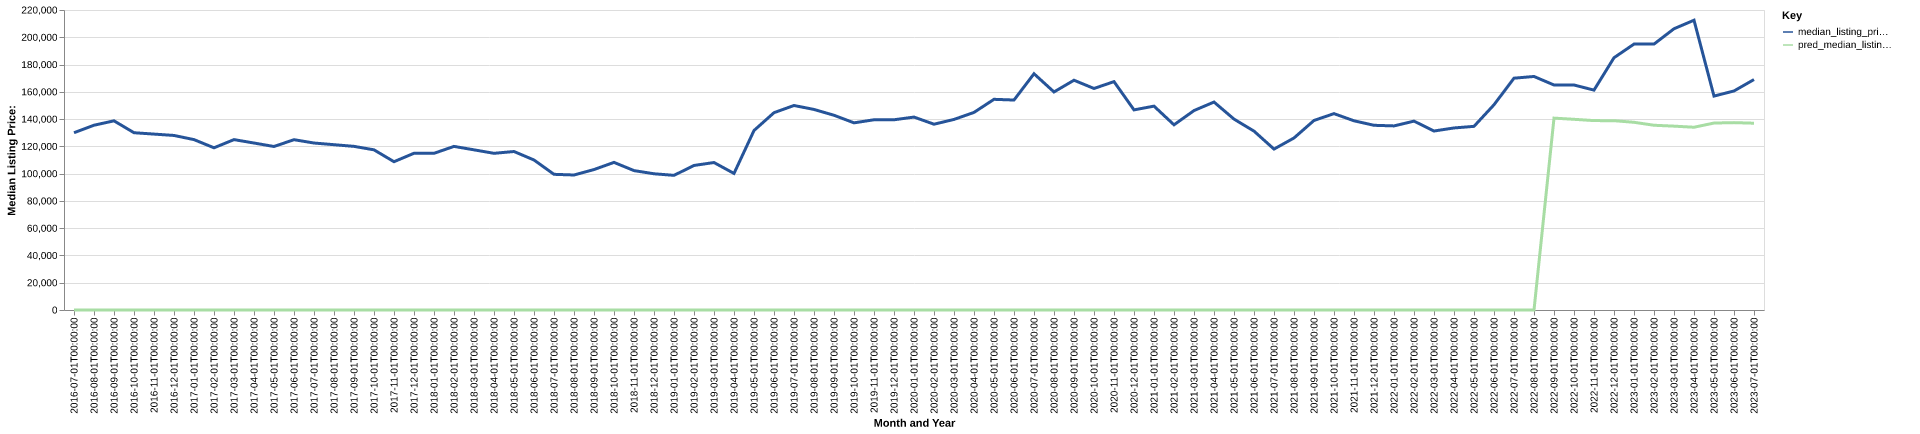

Source data for this figure (header and first rows):
date, time_idx, median_listing_price, thirty_year_interest_rate_five, month, county_name, active_listing_count, median_days_on_market, pred_median_listing_price, month_year
2016-07-01, 0, 130000, 3.72, 7, Grants, NM, 100.0, 115.0, 0, Jul-2016
2016-08-01, 1, 135500, 3.73, 8, Grants, NM, 101.0, 124.0, 0, Aug-2016
2016-09-01, 2, 138725, 3.66, 9, Grants, NM, 100.0, 122.0, 0, Sep-2016
2016-10-01, 3, 130000, 3.64, 10, Grants, NM, 96.0, 129.0, 0, Oct-2016
2016-11-01, 4, 129000, 3.66, 11, Grants, NM, 90.0, 145.0, 0, Nov-2016
2016-12-01, 5, 128000, 3.48, 12, Grants, NM, 79.0, 163.0, 0, Dec-2016
2017-01-01, 6, 124950, 3.45, 1, Grants, NM, 83.0, 173.0, 0, Jan-2017
2017-02-01, 7, 118950, 3.5, 2, Grants, NM, 79.0, 170.0, 0, Feb-2017
2017-03-01, 8, 124950, 3.52, 3, Grants, NM, 80.0, 170.0, 0, Mar-2017
2017-04-01, 9, 122450, 4.03, 4, Grants, NM, 80.0, 134.0, 0, Apr-2017
2017-05-01, 10, 119900, 4.32, 5, Grants, NM, 80.0, 133.0, 0, May-2017
2017-06-01, 11, 124900, 4.2, 6, Grants, NM, 76.0, 120.0, 0, Jun-2017
2017-07-01, 12, 122450, 4.19, 7, Grants, NM, 76.0, 100.0, 0, Jul-2017
2017-08-01, 13, 121225, 4.3, 8, Grants, NM, 74.0, 107.0, 0, Aug-2017
2017-09-01, 14, 120000, 4.1, 9, Grants, NM, 68.0, 104.0, 0, Sep-2017
2017-10-01, 15, 117450, 4.05, 10, Grants, NM, 69.0, 109.0, 0, Oct-2017
2017-11-01, 16, 108749, 3.94, 11, Grants, NM, 71.0, 121.0, 0, Nov-2017
2017-12-01, 17, 114950, 4.03, 12, Grants, NM, 74.0, 130.0, 0, Dec-2017
2018-01-01, 18, 114900, 3.93, 1, Grants, NM, 70.0, 134.0, 0, Jan-2018
2018-02-01, 19, 119975, 3.83, 2, Grants, NM, 64.0, 155.0, 0, Feb-2018
2018-03-01, 20, 117450, 3.94, 3, Grants, NM, 65.0, 143.0, 0, Mar-2018
2018-04-01, 21, 114900, 3.95, 4, Grants, NM, 70.0, 121.0, 0, Apr-2018
2018-05-01, 22, 116225, 3.99, 5, Grants, NM, 65.0, 135.0, 0, May-2018
2018-06-01, 23, 110000, 4.15, 6, Grants, NM, 59.0, 121.0, 0, Jun-2018
2018-07-01, 24, 99500, 4.4, 7, Grants, NM, 62.0, 114.0, 0, Jul-2018
2018-08-01, 25, 99000, 4.46, 8, Grants, NM, 64.0, 68.0, 0, Aug-2018
2018-09-01, 26, 103000, 4.58, 9, Grants, NM, 61.0, 85.0, 0, Sep-2018
2018-10-01, 27, 108250, 4.66, 10, Grants, NM, 58.0, 98.0, 0, Oct-2018
2018-11-01, 28, 102225, 4.62, 11, Grants, NM, 64.0, 105.0, 0, Nov-2018
2018-12-01, 29, 99900, 4.54, 12, Grants, NM, 59.0, 121.0, 0, Dec-2018
2019-01-01, 30, 98750, 4.6, 1, Grants, NM, 56.0, 130.0, 0, Jan-2019
2019-02-01, 31, 106000, 4.72, 2, Grants, NM, 55.0, 132.0, 0, Feb-2019
2019-03-01, 32, 108143, 4.9, 3, Grants, NM, 56.0, 144.0, 0, Mar-2019
2019-04-01, 33, 100143, 4.94, 4, Grants, NM, 57.0, 149.0, 0, Apr-2019
2019-05-01, 34, 131625, 4.75, 5, Grants, NM, 56.0, 108.0, 0, May-2019
2019-06-01, 35, 144700, 4.51, 6, Grants, NM, 61.0, 92.0, 0, Jun-2019
2019-07-01, 36, 149975, 4.41, 7, Grants, NM, 63.0, 100.0, 0, Jul-2019
2019-08-01, 37, 147064, 4.41, 8, Grants, NM, 63.0, 109.0, 0, Aug-2019
2019-09-01, 38, 142809, 4.2, 9, Grants, NM, 61.0, 117.0, 0, Sep-2019
2019-10-01, 39, 137250, 4.14, 10, Grants, NM, 57.0, 126.0, 0, Oct-2019
2019-11-01, 40, 139500, 3.84, 11, Grants, NM, 52.0, 123.0, 0, Nov-2019
2019-12-01, 41, 139500, 3.81, 12, Grants, NM, 52.0, 127.0, 0, Dec-2019
2020-01-01, 42, 141475, 3.75, 1, Grants, NM, 54.0, 109.0, 0, Jan-2020
2020-02-01, 43, 136250, 3.73, 2, Grants, NM, 51.0, 120.0, 0, Feb-2020
2020-03-01, 44, 139750, 3.78, 3, Grants, NM, 52.0, 136.0, 0, Mar-2020
2020-04-01, 45, 144900, 3.75, 4, Grants, NM, 50.0, 112.0, 0, Apr-2020
2020-05-01, 46, 154500, 3.74, 5, Grants, NM, 48.0, 142.0, 0, May-2020
2020-06-01, 47, 153975, 3.72, 6, Grants, NM, 34.0, 166.0, 0, Jun-2020
2020-07-01, 48, 173250, 3.49, 7, Grants, NM, 35.0, 104.0, 0, Jul-2020
2020-08-01, 49, 159900, 3.65, 8, Grants, NM, 35.0, 74.0, 0, Aug-2020
2020-09-01, 50, 168500, 3.33, 9, Grants, NM, 42.0, 61.0, 0, Sep-2020
2020-10-01, 51, 162450, 3.28, 10, Grants, NM, 43.0, 77.0, 0, Oct-2020
2020-11-01, 52, 167475, 3.21, 11, Grants, NM, 45.0, 83.0, 0, Nov-2020
2020-12-01, 53, 146750, 3.07, 12, Grants, NM, 42.0, 72.0, 0, Dec-2020
2021-01-01, 54, 149500, 2.99, 1, Grants, NM, 37.0, 100.0, 0, Jan-2021
2021-02-01, 55, 135800, 2.93, 2, Grants, NM, 31.0, 119.0, 0, Feb-2021
2021-03-01, 56, 146250, 2.88, 3, Grants, NM, 28.0, 150.0, 0, Mar-2021
2021-04-01, 57, 152500, 2.84, 4, Grants, NM, 23.0, 167.0, 0, Apr-2021
2021-05-01, 58, 140000, 2.71, 5, Grants, NM, 22.0, 116.0, 0, May-2021
2021-06-01, 59, 131175, 2.79, 6, Grants, NM, 26.0, 110.0, 0, Jun-2021
... 25 more rows
